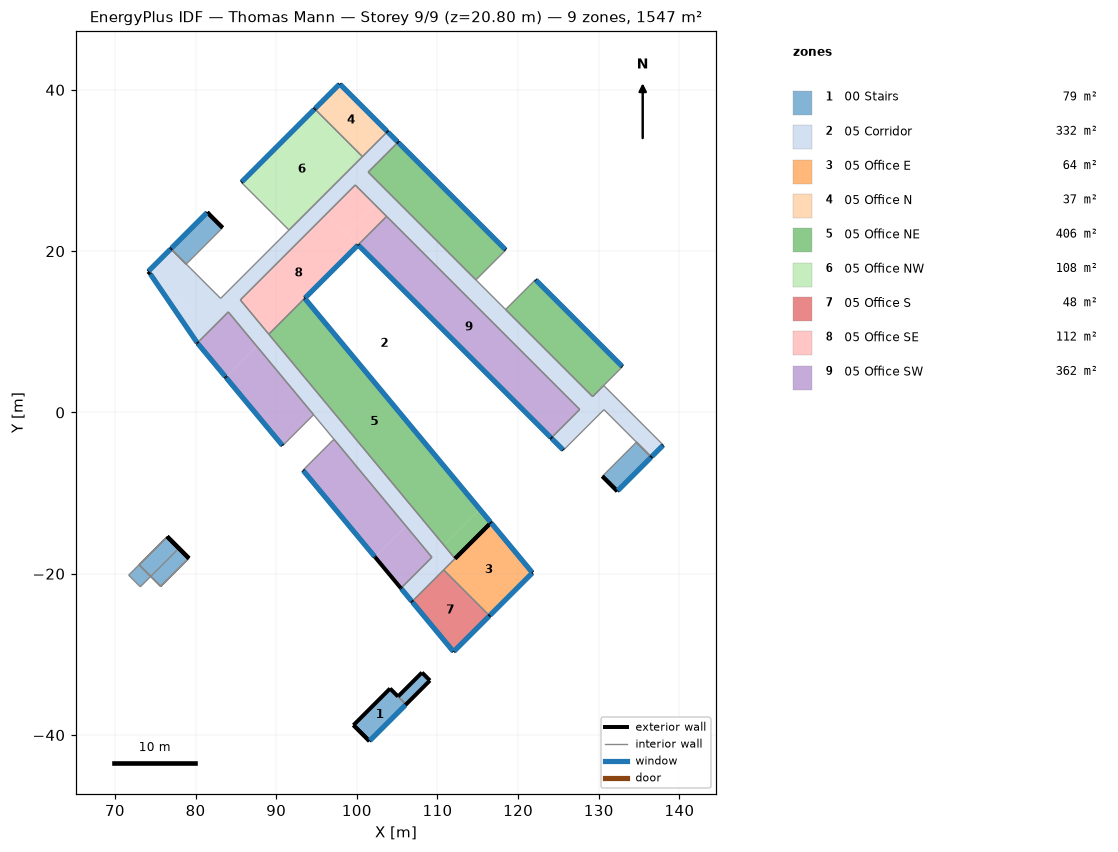
=== STOREY PLAN SPEC (per zone: floor XY polygon, exterior-wall plan segments, windows/doors) ===
zone 1: 00 Stairs  (79.0 m²)
  floor: (134.67, -3.68) (136.52, -5.53) (132.29, -9.76) (130.44, -7.91)
  floor: (83.35, 22.90) (78.84, 18.40) (76.94, 20.30) (81.45, 24.81)
  floor: (76.48, -15.40) (77.93, -16.84) (73.15, -21.62) (71.70, -20.18)
  floor: (79.17, -18.08) (75.69, -21.57) (74.44, -20.33) (77.93, -16.84)
  floor: (106.09, -36.21) (101.55, -40.75) (99.58, -38.78) (104.12, -34.24)
  floor: (109.06, -33.24) (106.09, -36.21) (105.11, -35.22) (108.08, -32.25)
  exterior wall: (99.58, -38.78) – (101.55, -40.75)  [2.8 m] x2 surfaces
  exterior wall: (101.55, -40.75) – (106.09, -36.21) – (109.06, -33.24)  [10.6 m]
    window: (101.62, -40.68) – (106.02, -36.28)  [65.6 m²]
  exterior wall: (79.17, -18.08) – (76.48, -15.40)  [3.8 m] x4 surfaces
  exterior wall: (130.44, -7.91) – (132.29, -9.76)  [2.6 m] x2 surfaces
  exterior wall: (109.06, -33.24) – (108.08, -32.25)  [1.4 m]
  exterior wall: (108.08, -32.25) – (105.11, -35.22)  [4.2 m]
  exterior wall: (105.11, -35.22) – (104.12, -34.24)  [1.4 m]
  exterior wall: (132.29, -9.76) – (136.52, -5.53)  [6.0 m]
    window: (132.36, -9.69) – (136.45, -5.60)  [81.5 m²]
  exterior wall: (83.35, 22.90) – (81.45, 24.81)  [2.7 m] x2 surfaces
  exterior wall: (81.45, 24.81) – (76.94, 20.30)  [6.4 m]
    window: (81.38, 24.73) – (77.02, 20.37)  [87.0 m²]
  exterior wall: (104.12, -34.24) – (99.58, -38.78)  [6.4 m]
  exterior wall: (81.70, 24.56) – (81.45, 24.81)  [0.4 m]
  interior walls: 43
zone 2: 05 Corridor  (332.0 m²)
  floor: (80.27, 11.30) (79.15, 10.18) (74.36, 17.22)
  floor: (130.61, 3.34) (138.00, -4.05) (136.52, -5.53) (130.64, 0.35) (125.62, -4.68) (124.10, -3.17) (127.64, 0.37) (99.80, 28.20) (85.55, 13.95) (112.17, -18.12) (106.84, -23.46) (105.47, -21.80) (109.31, -17.96) (84.06, 12.46) (80.22, 8.62) (79.15, 10.18) (80.27, 11.30) (74.11, 17.47) (76.94, 20.30) (83.11, 14.13) (103.79, 34.82) (105.11, 33.50) (101.40, 29.80) (129.23, 1.97)
  exterior wall: (124.10, -3.17) – (125.62, -4.68)  [2.1 m]
    window: (124.17, -3.24) – (125.54, -4.61)  [4.4 m²]
  exterior wall: (136.52, -5.53) – (138.00, -4.05)  [2.1 m]
    window: (136.59, -5.46) – (137.93, -4.12)  [6.5 m²]
  exterior wall: (105.11, 33.50) – (103.79, 34.82)  [1.9 m]
    window: (105.04, 33.57) – (103.86, 34.75)  [3.9 m²]
  exterior wall: (76.94, 20.30) – (74.11, 17.47)  [4.0 m]
    window: (76.87, 20.23) – (74.18, 17.53)  [13.1 m²]
  exterior wall: (74.11, 17.47) – (74.36, 17.22)  [0.3 m]
  exterior wall: (74.36, 17.22) – (80.22, 8.62)  [10.4 m]
    window: (74.41, 17.14) – (80.16, 8.70)  [24.0 m²]
  exterior wall: (105.47, -21.80) – (106.84, -23.46)  [2.2 m]
    window: (105.53, -21.88) – (106.77, -23.38)  [4.6 m²]
  interior walls: 28
zone 3: 05 Office E  (63.6 m²)
  floor: (116.63, -13.67) (121.78, -19.89) (116.45, -25.21) (110.77, -19.53)
  exterior wall: (116.45, -25.21) – (121.78, -19.89)  [7.5 m]
    window: (116.52, -25.14) – (121.71, -19.95)  [17.2 m²]
  exterior wall: (121.78, -19.89) – (116.63, -13.67)  [8.1 m]
    window: (121.72, -19.81) – (116.69, -13.74)  [18.5 m²]
  exterior wall: (116.63, -13.67) – (112.17, -18.12)  [6.3 m]
  interior walls: 2
zone 4: 05 Office N  (36.7 m²)
  floor: (103.79, 34.82) (100.69, 31.72) (94.78, 37.64) (97.87, 40.74)
  exterior wall: (97.87, 40.74) – (94.78, 37.64)  [4.4 m]
    window: (97.80, 40.67) – (94.85, 37.71)  [9.8 m²]
  exterior wall: (103.79, 34.82) – (97.87, 40.74)  [8.4 m]
    window: (103.72, 34.89) – (97.94, 40.67)  [19.2 m²]
  interior walls: 2
zone 5: 05 Office NE  (405.8 m²)
  floor: (122.15, 16.46) (132.94, 5.67) (129.23, 1.97) (118.44, 12.76)
  floor: (105.11, 33.50) (118.47, 20.14) (114.77, 16.44) (101.40, 29.80)
  floor: (115.25, -12.01) (116.63, -13.67) (112.17, -18.12) (110.80, -16.47)
  floor: (93.54, 14.15) (115.25, -12.01) (110.80, -16.47) (89.08, 9.70)
  exterior wall: (132.94, 5.67) – (122.15, 16.46)  [15.3 m]
    window: (132.87, 5.74) – (122.22, 16.39)  [35.4 m²]
  exterior wall: (118.47, 20.14) – (105.11, 33.50)  [18.9 m]
    window: (118.40, 20.21) – (105.18, 33.43)  [43.9 m²]
  exterior wall: (116.63, -13.67) – (116.63, -13.67)  [0.0 m]
  exterior wall: (116.63, -13.67) – (93.54, 14.15)  [36.2 m]
    window: (116.57, -13.59) – (93.60, 14.08)  [84.5 m²]
  exterior wall: (112.17, -18.12) – (116.63, -13.67)  [6.3 m]
  interior walls: 9
zone 6: 05 Office NW  (107.8 m²)
  floor: (94.78, 37.64) (100.69, 31.72) (91.59, 22.61) (85.67, 28.53)
  exterior wall: (94.78, 37.64) – (85.67, 28.53)  [12.9 m]
    window: (94.71, 37.57) – (85.75, 28.61)  [29.8 m²]
  interior walls: 3
zone 7: 05 Office S  (47.7 m²)
  floor: (110.77, -19.53) (116.45, -25.21) (111.99, -29.68) (106.84, -23.46)
  exterior wall: (111.99, -29.68) – (116.45, -25.21)  [6.3 m]
    window: (112.06, -29.61) – (116.38, -25.29)  [14.4 m²]
  exterior wall: (106.84, -23.46) – (111.99, -29.68)  [8.1 m]
    window: (106.90, -23.53) – (111.93, -29.60)  [18.5 m²]
  interior walls: 2
zone 8: 05 Office SE  (112.3 m²)
  floor: (96.27, 24.67) (100.16, 20.78) (89.08, 9.70) (85.55, 13.95)
  floor: (102.28, 25.73) (103.69, 24.31) (100.16, 20.78) (98.74, 22.19)
  floor: (99.80, 28.20) (102.28, 25.73) (98.74, 22.19) (96.27, 24.67)
  exterior wall: (93.54, 14.15) – (100.16, 20.78)  [9.4 m]
    window: (93.61, 14.23) – (100.09, 20.71)  [21.5 m²]
  interior walls: 5
zone 9: 05 Office SW  (361.8 m²)
  floor: (127.64, 0.37) (124.10, -3.17) (100.16, 20.78) (103.69, 24.31)
  floor: (84.06, 12.46) (87.59, 8.21) (83.75, 4.37) (80.22, 8.62)
  floor: (87.59, 8.21) (94.64, -0.28) (90.79, -4.12) (83.75, 4.37)
  floor: (97.16, -3.32) (106.10, -14.09) (102.26, -17.94) (93.32, -7.16)
  floor: (106.10, -14.09) (109.31, -17.96) (105.47, -21.80) (102.26, -17.94)
  exterior wall: (100.16, 20.78) – (124.10, -3.17)  [33.9 m]
    window: (100.23, 20.71) – (124.03, -3.09)  [75.7 m²]
  exterior wall: (80.22, 8.62) – (83.75, 4.37)  [5.5 m]
    window: (80.28, 8.54) – (83.68, 4.45)  [12.5 m²]
  exterior wall: (83.75, 4.37) – (90.79, -4.12)  [11.0 m]
    window: (83.81, 4.29) – (90.73, -4.04)  [25.5 m²]
  exterior wall: (93.32, -7.16) – (102.26, -17.94)  [14.0 m]
    window: (93.38, -7.24) – (102.19, -17.86)  [31.1 m²]
  exterior wall: (102.26, -17.94) – (105.47, -21.80)  [5.0 m]
  interior walls: 9

=== DERIVED (storey summary) ===
Building: Thomas Mann
Storey: 9 of 9  (floor level z = 20.80 m)
Storey gross floor area: 1546.5 m²
Zones on this storey: 9
  - 00 Stairs: floor 79.0 m²; exterior wall 48.6 m (562.9 m²); 3 window(s) 234.1 m²; WWR 41.6%
  - 05 Corridor: floor 332.0 m²; exterior wall 23.0 m (84.0 m²); 6 window(s) 56.4 m²; WWR 67.2%
  - 05 Office E: floor 63.6 m²; exterior wall 21.9 m (80.0 m²); 2 window(s) 35.8 m²; WWR 44.7%
  - 05 Office N: floor 36.7 m²; exterior wall 12.7 m (46.5 m²); 2 window(s) 29.0 m²; WWR 62.4%
  - 05 Office NE: floor 405.8 m²; exterior wall 76.6 m (279.7 m²); 3 window(s) 163.8 m²; WWR 58.6%
  - 05 Office NW: floor 107.8 m²; exterior wall 12.9 m (47.0 m²); 1 window(s) 29.8 m²; WWR 63.3%
  - 05 Office S: floor 47.7 m²; exterior wall 14.4 m (52.5 m²); 2 window(s) 32.9 m²; WWR 62.6%
  - 05 Office SE: floor 112.3 m²; exterior wall 9.4 m (34.2 m²); 1 window(s) 21.5 m²; WWR 63.0%
  - 05 Office SW: floor 361.8 m²; exterior wall 69.4 m (253.5 m²); 4 window(s) 144.7 m²; WWR 57.1%
Zone adjacency (shared interzone walls):
  - 00 Stairs ↔ 05 Corridor
  - 05 Corridor ↔ 05 Office E
  - 05 Corridor ↔ 05 Office N
  - 05 Corridor ↔ 05 Office NE
  - 05 Corridor ↔ 05 Office NW
  - 05 Corridor ↔ 05 Office S
  - 05 Corridor ↔ 05 Office SE
  - 05 Corridor ↔ 05 Office SW
  - 05 Office E ↔ 05 Office S
  - 05 Office N ↔ 05 Office NW
  - 05 Office NE ↔ 05 Office SE
  - 05 Office SE ↔ 05 Office SW